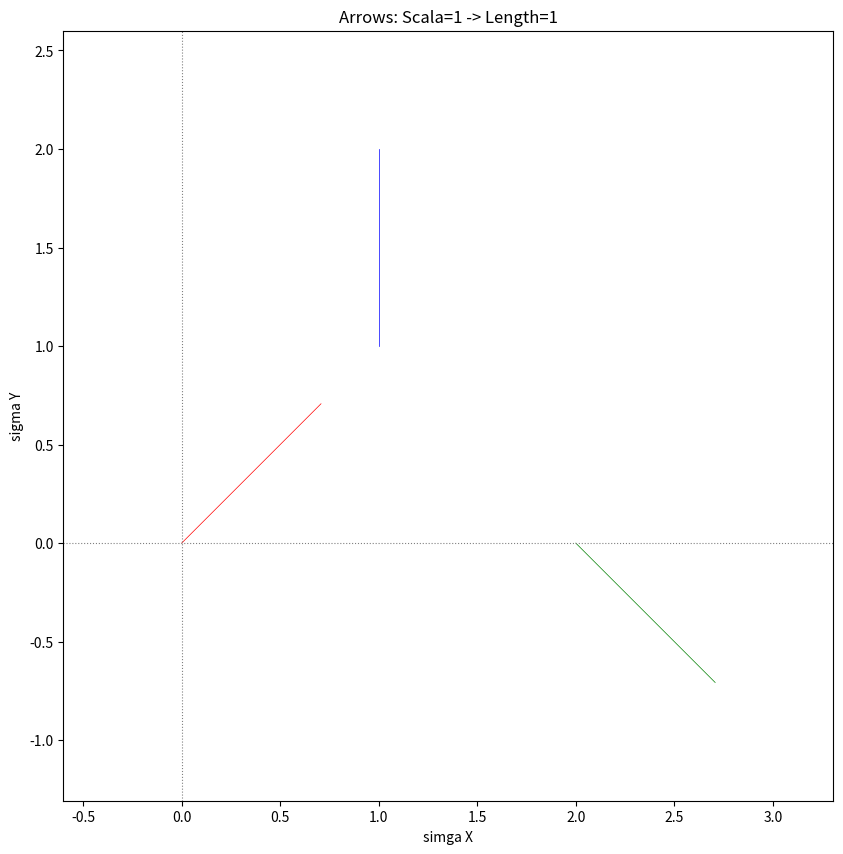
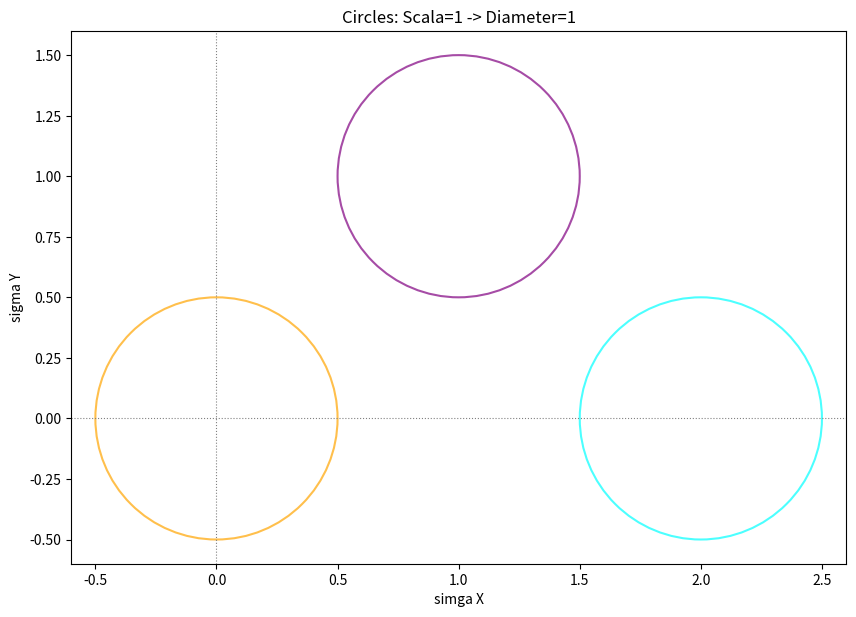
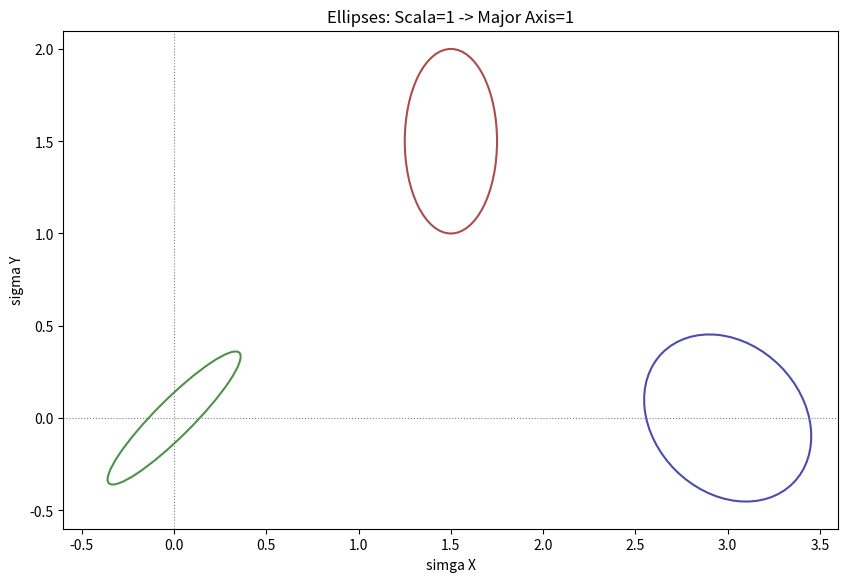
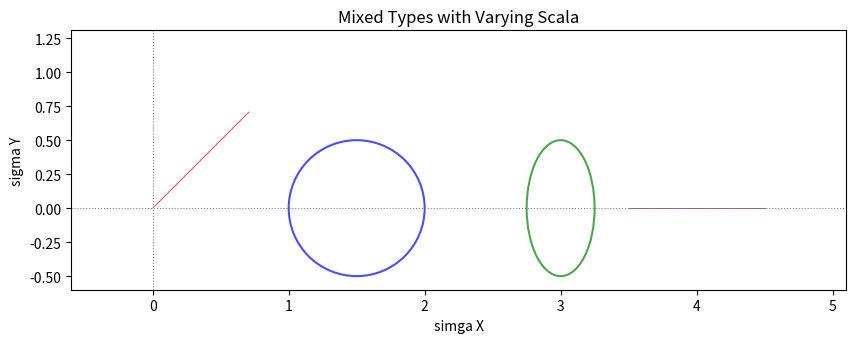

The matplotlib source for these figures, in order:
#!/usr/bin/env python3
import matplotlib.pyplot as plt
import numpy as np
from matplotlib.patches import Ellipse

# points : 矢量的起点
# dir_angle : 矢量的方向
# scala : 矢量的模场
# ellipticity 椭圆度， 如果为0 代表 绘制矢量箭头， 1 代表绘制圆(此时 points 表示圆心, scala 表示半径,dir_angle 是一个不起作用的参数), 0~1之间代表椭圆( 此时 Points代表椭圆圆心， dir_angle代表椭圆长轴方向)
# color 表示每个场的颜色
def plot_source_field(
    points: list[list],
    dir_angle: list[float],
    scala: list[float],
    ellipticity: list[float], # Now a list of floats, one for each point
    color: list[str], # Now a list of strings, one for each point
    title: str = "Single Field Visualization" # Added for standalone plotting
):
    ax=None # Optional: Matplotlib Axes object to plot on
    arrow_width: float = 0.005
    ellipse_linewidth: float = 1.5
    ellipse_alpha: float = 0.7

    #  fig_size 单位是英寸：1 英寸 ≈ 2.54 厘米。
    # DPI（每英寸像素数）的影响：
    # 屏幕显示：默认 DPI 通常为 100（plt.show()）。
    fig_size = (10, 10) # Added for standalone plotting

    """
    Plots a single 2D field with precise control over each graphic's properties.
    Each point can have its own direction, scale, ellipticity, and color.

    Parameters:
    points (list[list]): List of [x, y] coordinates for each graphic's center/origin.
    dir_angle (list[float]): List of direction angles (radians) for each graphic.
                             For circles (ellipticity=1), this parameter has no effect.
                             For ellipses (0 < ellipticity < 1), it defines the major axis direction.
    scala (list[float]): List of scale values for each graphic.
                         - For arrows (ellipticity=0): Represents the desired arrow length.
                         - For circles (ellipticity=1): Represents the desired circle radius.
                         - For ellipses (0 < ellipticity < 1): Represents the desired major axis length.
    ellipticity (list[float]): List of ellipticity values for each graphic.
                               - 0: Plots an arrow (scala is arrow length).
                               - 1: Plots a circle (scala is circle radius).
                               - (0, 1): Plots an ellipse (scala is major axis length).
    color (list[str]): List of colors for each graphic.
    ax (matplotlib.axes.Axes, optional): If provided, plots on this Axes object.
                                         If None, a new figure and axes are created.
    arrow_width (float, optional): Width of the arrow shaft. Defaults to 0.005.
    ellipse_linewidth (float, optional): Line width for circles and ellipses. Defaults to 1.5.
    ellipse_alpha (float, optional): Alpha (transparency) for circles and ellipses. Defaults to 0.7.
    fig_size (tuple, optional): Figure size if a new figure is created. Defaults to (10, 8).
    title (str, optional): Title for the plot if a new figure is created. Defaults to "Single Field Visualization".
    """
    is_new_plot = False
    if ax is None:
        fig, ax = plt.subplots(figsize=fig_size)
        is_new_plot = True

    # Convert inputs to NumPy arrays for easier vectorized operations
    points_np = np.array(points)
    dir_angle_np = np.array(dir_angle)
    scala_np = np.array(scala)
    ellipticity_np = np.array(ellipticity)
    color_np = np.array(color) # For consistency, though colors are handled per-item

    num_graphics = len(points_np)

    # Validate input list lengths
    if not (len(dir_angle_np) == num_graphics and
            len(scala_np) == num_graphics and
            len(ellipticity_np) == num_graphics and
            len(color_np) == num_graphics):
        raise ValueError("All input lists (points, dir_angle, scala, ellipticity, color) must have the same length.")

    # Initialize lists to collect all plotted coordinates for auto-ranging
    all_x_coords = []
    all_y_coords = []
    # Maximum dimension for auto-ranging calculation for *this field*
    max_graphic_dim_for_range = 0.0

    for i in range(num_graphics):
        x, y = points_np[i]
        current_dir_angle = dir_angle_np[i]
        current_scala = scala_np[i]
        current_ellipticity = ellipticity_np[i]
        current_color = color_np[i]

        all_x_coords.append(x)
        all_y_coords.append(y)

        # --- Plotting Logic based on ellipticity ---
        if current_ellipticity == 0:  # Plot an arrow
            end_x = x + np.cos(current_dir_angle) * current_scala
            end_y = y + np.sin(current_dir_angle) * current_scala
            all_x_coords.append(end_x)
            all_y_coords.append(end_y)

            ax.plot(
                [x, end_x], # X-coordinates of start and end points
                [y, end_y], # Y-coordinates of start and end points
                color=current_color,
                linewidth=arrow_width * 100, # Use arrow_width for line thickness, scaled up for visibility
                zorder=2 # Ensure lines are on top
            )
            max_graphic_dim_for_range = max(max_graphic_dim_for_range, current_scala)

        else:
            width_to_plot = current_scala # User wants major axis length to be 'scala'
            height_to_plot = width_to_plot * abs(current_ellipticity) # Minor axis is major_axis * ellipticity

            # Ellipse angle is in degrees
            ellipse_angle_degrees = np.degrees(current_dir_angle)

            ellipse = Ellipse(
                xy=(x, y),
                width=width_to_plot,
                height=height_to_plot,
                angle=ellipse_angle_degrees,
                facecolor='none', # Empty ellipse
                edgecolor=current_color,
                linewidth=ellipse_linewidth,
                alpha=ellipse_alpha,
                zorder=1 # Ellipses can be below arrows
            )
            ax.add_patch(ellipse)
            max_graphic_dim_for_range = max(max_graphic_dim_for_range, width_to_plot) # Major axis

    # --- Plot Layout and Display (only if new plot created) ---
    if is_new_plot:
        ax.set_xlabel("simga X")
        ax.set_ylabel("sigma Y")
        ax.set_title(title)
        # ax.grid(True, linestyle='--', alpha=0.7)
        ax.grid(False)
        ax.axhline(0, color='gray', linewidth=0.8, linestyle=':')
        ax.axvline(0, color='gray', linewidth=0.8, linestyle=':')
        ax.set_aspect('equal', adjustable='box') # Maintain aspect ratio

        # Auto-adjust axis limits based on all plotted points and max graphic size
        if all_x_coords and all_y_coords:
            min_x, max_x = np.min(all_x_coords), np.max(all_x_coords)
            min_y, max_y = np.min(all_y_coords), np.max(all_y_coords)

            # Add padding based on the maximum graphic dimension to ensure visibility
            # A base padding of 0.5 is added even if max_graphic_dim_for_range is small
            padding = max(max_graphic_dim_for_range * 0.6, 0.5) # A bit more padding for circles/ellipses

            ax.set_xlim(min_x - padding, max_x + padding)
            ax.set_ylim(min_y - padding, max_y + padding)
        else: # Handle empty data
            ax.set_xlim(-1, 1)
            ax.set_ylim(-1, 1)

        plt.show()


if __name__ == "__main__":
    # --- Test Cases for plot_source_field ---

    print("--- Test: Arrows (scala=1 -> length=1) ---")
    plot_source_field(
        points=[[0, 0], [1, 1], [2, 0]],
        dir_angle=[np.pi/4, np.pi/2, np.pi * 7 / 4], # Radians
        scala=[1.0, 1.0, 1.0], # All arrows should have length 1
        ellipticity=[0, 0, 0],
        color=['red', 'blue', 'green'],
        title="Arrows: Scala=1 -> Length=1"
    )

    print("\n--- Test: Circles (scala=1 -> diameter=1) ---")
    plot_source_field(
        points=[[0, 0], [1, 1], [2, 0]],
        dir_angle=[0, 0, 0], # Not used for circles
        scala=[1.0, 1.0, 1.0], # All circles should have diameter 1
        ellipticity=[1, 1, 1],
        color=['orange', 'purple', 'cyan'],
        title="Circles: Scala=1 -> Diameter=1"
    )

    print("\n--- Test: Ellipses (scala=1 -> major axis=1, various ellipticity) ---")
    plot_source_field(
        points=[[0, 0], [1.5, 1.5], [3, 0]],
        dir_angle=[np.pi/4, np.pi/2, np.pi * 3 / 4], # Major axis direction in radians
        scala=[1.0, 1.0, 1.0], # All ellipses should have major axis length 1
        ellipticity=[0.2, 0.5, 0.8], # Varying minor/major axis ratio
        color=['darkgreen', 'darkred', 'darkblue'],
        title="Ellipses: Scala=1 -> Major Axis=1"
    )

    print("\n--- Test: Mixed Types with varying scala ---")
    plot_source_field(
        points=[[0, 0], [1.5, 0], [3, 0], [4.5, 0]],
        dir_angle=[np.pi/4, 0, np.pi/2, np.pi],
        scala=[1,1,1,1], # Varying scales
        ellipticity=[0, 1, 0.5, 0], # Arrow, Circle, Ellipse, Arrow
        color=['red', 'blue', 'green', 'purple'],
        title="Mixed Types with Varying Scala"
    )